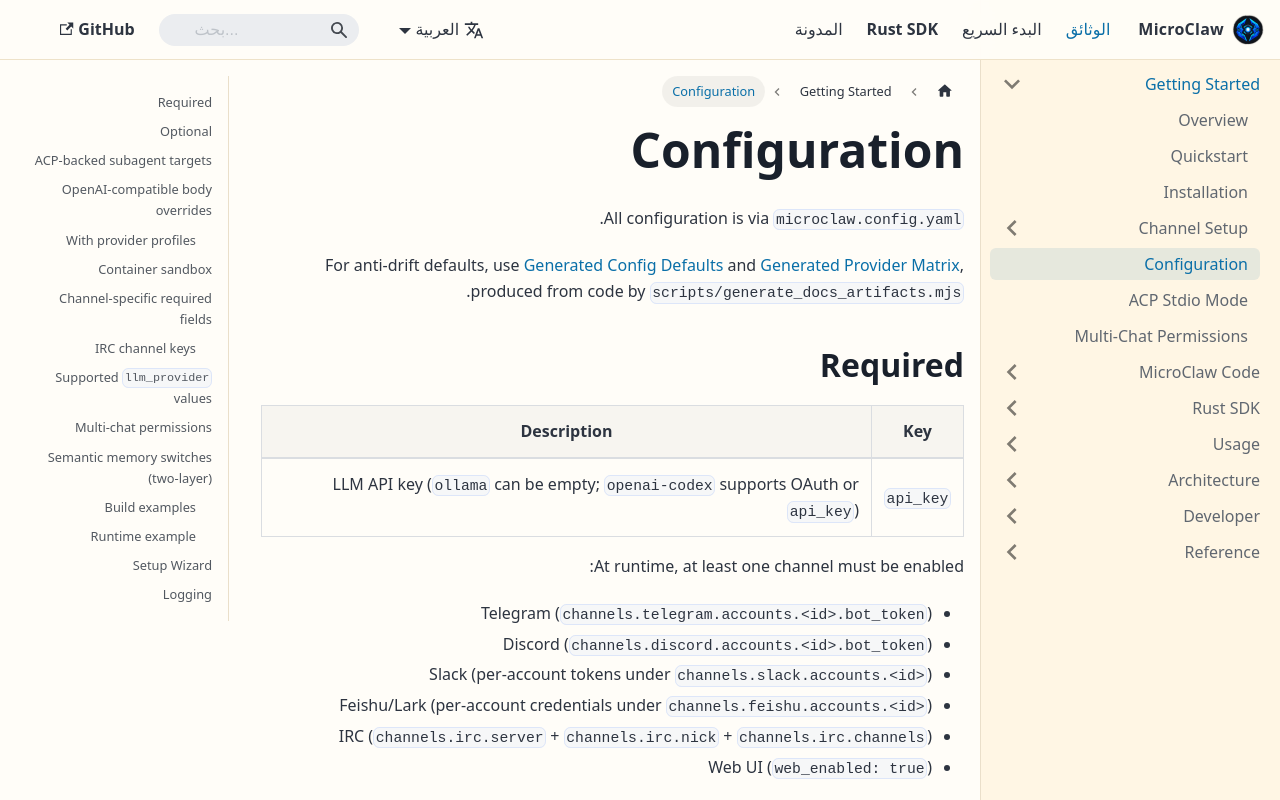

repository: microclaw/microclaw.github.io · page: ar/docs/configuration.html · generator: docusaurus

---
id: configuration
title: Configuration
sidebar_position: 4
---

All configuration is via `microclaw.config.yaml`.

For anti-drift defaults, use [Generated Config Defaults](./generated-config-defaults) and [Generated Provider Matrix](./generated-provider-matrix), produced from code by `scripts/generate_docs_artifacts.mjs`.

## Required

| Key | Description |
|---|---|
| `api_key` | LLM API key (`ollama` can be empty; `openai-codex` supports OAuth or `api_key`) |

At runtime, at least one channel must be enabled:
- Telegram (`channels.telegram.accounts.<id>.bot_token`)
- Discord (`channels.discord.accounts.<id>.bot_token`)
- Slack (per-account tokens under `channels.slack.accounts.<id>`)
- Feishu/Lark (per-account credentials under `channels.feishu.accounts.<id>`)
- IRC (`channels.irc.server` + `channels.irc.nick` + `channels.irc.channels`)
- Web UI (`web_enabled: true`)

## Optional

| Key | Default | Description |
|---|---|---|
| `channels.telegram.default_account` | unset | Default Telegram account ID in multi-account mode. If unset, uses `default` when present, otherwise first account key (sorted) |
| `channels.telegram.provider_preset` | unset | Optional Telegram channel-level provider profile override |
| `channels.telegram.accounts.<id>.bot_token` | unset | Telegram bot token for a specific account (recommended multi-account mode) |
| `channels.telegram.accounts.<id>.bot_username` | unset | Telegram username for a specific account (without `@`) |
| `channels.telegram.accounts.<id>.provider_preset` | unset | Optional per-bot provider profile override for this Telegram account |
| `channels.telegram.accounts.<id>.model` | unset | Optional per-bot model override for this Telegram account |
| `channels.telegram.accounts.<id>.soul_path` | unset | Optional per-bot SOUL file path for this Telegram account |
| `channels.telegram.topic_routing.enabled` | `false` | If true, Telegram forum topics are routed as separate chats via `external_chat_id=<chat_id>:<thread_id>` |
| `channels.telegram.accounts.<id>.topic_routing.enabled` | inherit channel-level | Optional per-account override for Telegram topic routing |
| `channels.telegram.accounts.<id>.allowed_groups` | `[]` | Optional Telegram group allowlist scoped to that account |
| `channels.telegram.allowed_user_ids` | `[]` | Optional Telegram private-chat sender allowlist at channel scope |
| `channels.telegram.accounts.<id>.allowed_user_ids` | `[]` | Optional Telegram private-chat sender allowlist scoped to that account (merged with channel scope) |
| `channels.discord.default_account` | unset | Default Discord account ID in multi-account mode. If unset, uses `default` when present, otherwise first account key (sorted) |
| `channels.discord.provider_preset` | unset | Optional Discord channel-level provider profile override |
| `channels.discord.accounts.<id>.bot_token` | unset | Discord bot token for a specific account |
| `channels.discord.accounts.<id>.allowed_channels` | `[]` | Optional Discord channel allowlist scoped to that account |
| `channels.discord.accounts.<id>.no_mention` | `false` | If true, that Discord account replies in guild channels without mention |
| `channels.discord.accounts.<id>.provider_preset` | unset | Optional per-bot provider profile override for this Discord account |
| `channels.discord.accounts.<id>.model` | unset | Optional per-bot model override for this Discord account |
| `channels.discord.accounts.<id>.soul_path` | unset | Optional per-bot SOUL file path for this Discord account |
| `allow_group_slash_without_mention` | `false` | If true, group/server/channel slash commands can run without @mention (default remains mention-gated in groups/channels) |
| `channels.slack.default_account` | unset | Default Slack account ID in multi-account mode |
| `channels.slack.accounts.<id>.bot_token` | unset | Slack bot token for a specific account |
| `channels.slack.accounts.<id>.app_token` | unset | Slack app token (Socket Mode) for a specific account |
| `channels.slack.accounts.<id>.allowed_channels` | `[]` | Optional Slack channel allowlist scoped to that account |
| `channels.slack.accounts.<id>.model` | unset | Optional per-bot model override for this Slack account |
| `channels.slack.accounts.<id>.soul_path` | unset | Optional per-bot SOUL file path for this Slack account |
| `channels.feishu.default_account` | unset | Default Feishu/Lark account ID in multi-account mode |
| `channels.feishu.accounts.<id>.app_id` | unset | Feishu/Lark app ID for a specific account |
| `channels.feishu.accounts.<id>.app_secret` | unset | Feishu/Lark app secret for a specific account |
| `channels.feishu.accounts.<id>.domain` | `feishu` | Domain for that account (`feishu`, `lark`, or custom URL) |
| `channels.feishu.accounts.<id>.allowed_chats` | `[]` | Optional Feishu chat allowlist scoped to that account |
| `channels.feishu.accounts.<id>.provider_preset` | unset | Optional per-bot provider profile override for this Feishu/Lark account |
| `channels.feishu.accounts.<id>.model` | unset | Optional per-bot model override for this Feishu/Lark account |
| `channels.feishu.accounts.<id>.soul_path` | unset | Optional per-bot SOUL file path for this Feishu/Lark account |
| `channels.feishu.accounts.<id>.topic_mode` | `false` | Optional per-bot threaded reply mode; only supported for account domain `feishu` or `lark` |
| `bot_username` | `""` | Global default bot username (used by all channels unless overridden) |
| `web_enabled` | `true` | Enable local Web UI channel |
| `llm_provider` | `anthropic` | Global main LLM provider profile. Built-ins include `anthropic`, `openai`, `google`, `aliyun-bailian`, `nvidia`, `openrouter`, `ollama`, and `custom` |
| `model` | provider-specific | Model name |
| `provider_presets.<id>` | `{}` | Optional reusable provider profiles for channel/bot overrides. Each profile can define `provider`, `api_key`, `llm_base_url`, `llm_user_agent`, `default_model`, and `show_thinking` |
| `show_thinking` | `false` | Show model reasoning/thinking text in channel output when the selected provider/profile supports it |
| `llm_base_url` | provider preset default | Optional custom base URL |
| `openai_compat_body_overrides` | `{}` | Global request-body overrides for OpenAI-compatible providers (`openai`, `openrouter`, `deepseek`, `ollama`, etc.) |
| `openai_compat_body_overrides_by_provider` | `{}` | Provider-specific OpenAI-compatible request-body overrides (keyed by provider name, case-insensitive) |
| `openai_compat_body_overrides_by_model` | `{}` | Model-specific OpenAI-compatible request-body overrides (keyed by exact model name) |
| `data_dir` | `~/.microclaw` | Data root (`runtime` data in `data_dir/runtime`, skills in `data_dir/skills`) |
| `working_dir` | `~/.microclaw/working_dir` | Default working directory for `bash/read_file/write_file/edit_file/glob/grep`; relative paths resolve from here |
| `override_timezone` | unset | Optional IANA timezone override (for example `Asia/Shanghai`). Default behavior uses detected system timezone; override is applied only when this field is set. |
| `working_dir_isolation` | `chat` | Working directory isolation mode for `bash/read_file/write_file/edit_file/glob/grep`: `shared` uses `working_dir/shared`, `chat` isolates each chat under `working_dir/chat/<channel>/<chat_id>` |
| `high_risk_tool_user_confirmation_required` | `true` | Require explicit user confirmation before high-risk tool execution (for example `bash`) |
| `sandbox.mode` | `off` | Bash execution mode: `off` runs on host; `all` routes bash tool calls to sandbox containers |
| `sandbox.backend` | `auto` | Sandbox backend (`auto`/`docker`/`podman`) |
| `sandbox.image` | `ubuntu:25.10` | Base image used for sandbox containers |
| `sandbox.container_prefix` | `microclaw-sandbox` | Prefix for sandbox container names |
| `sandbox.security_profile` | `hardened` | Sandbox privilege profile: `hardened` (`--cap-drop ALL --security-opt no-new-privileges`), `standard` (default container caps), `privileged` (`--privileged`) |
| `sandbox.cap_add` | `[]` | Optional extra Linux capabilities added with `--cap-add` (applies to `hardened` and `standard`) |
| `sandbox.no_network` | `true` | If true, sandbox containers run with `--network=none` |
| `sandbox.require_runtime` | `true` | If true and configured container runtime is unavailable while `sandbox.mode=all`, command fails fast instead of host fallback |
| `sandbox.mount_allowlist_path` | unset | Optional external mount allowlist file (one allowed root path per line) |
| `max_tokens` | `8192` | Max tokens per LLM response |
| `max_tool_iterations` | `100` | Max tool-use loop iterations per message |
| `max_document_size_mb` | `100` | Maximum allowed inbound Telegram document size (files above limit are rejected with a hint message) |
| `max_history_messages` | `50` | Number of recent messages sent as context |
| `control_chat_ids` | `[]` | Chat IDs allowed to perform cross-chat tool actions |
| `plugins.enabled` | `false` | Enable plugin manifest loading and plugin command/tool/context runtime |
| `plugins.dir` | `<data_dir>/plugins` | Optional plugin manifest directory override |
| `max_session_messages` | `40` | Message threshold that triggers context compaction |
| `compact_keep_recent` | `20` | Number of recent messages kept verbatim during compaction |
| `anthropic_prompt_cache_enabled` | `true` | Add up to 4 `cache_control` breakpoints (system + last 3 messages) to every Anthropic request so multi-turn chats hit the prompt cache. Anthropic-only; OpenAI-compat path is untouched. |
| `anthropic_prompt_cache_ttl` | `"5m"` | Cache TTL marker for the breakpoints. `"5m"` (default) or `"1h"`; `"1h"` requires extended-cache opt-in on the API key. |
| `checkpoints_enabled` | `false` | Snapshot the chat's working directory into a shadow git repo under `<data_dir>/checkpoints/<hash>/` at the start of every agent turn. Required for `/rewind`. Needs `git` on PATH. |
| `reflector_enabled` | `true` | Enable the background memory reflector (see [Memory System](./memory)) |
| `reflector_interval_mins` | `15` | How often the reflector runs (minutes) |
| `memory_token_budget` | `1500` | Estimated token budget for layered structured-memory injection (L0+L1+L2) |
| `memory_l0_identity_pct` | `20` | Percentage of `memory_token_budget` reserved for L0 identity (`PROFILE`) memories |
| `memory_l1_essential_pct` | `30` | Percentage of `memory_token_budget` reserved for L1 essential high-confidence memories |
| `memory_max_entries_per_chat` | `200` | Max active structured memories per chat (`0` = unlimited) |
| `memory_max_global_entries` | `500` | Max active global structured memories (`0` = unlimited) |
| `kg_max_triples_per_chat` | `1000` | Max active knowledge-graph triples per chat (`0` = unlimited) |
| `skill_review_min_tool_calls` | `0` | Enables post-reflector autonomous skill review when tool-call count threshold is met (`0` disables) |
| `subagents.max_concurrent` | `4` | Maximum number of active sub-agent runs across the runtime |
| `subagents.max_active_per_chat` | `5` | Maximum number of active sub-agent runs allowed per chat |
| `subagents.run_timeout_secs` | `900` | Timeout for one sub-agent run |
| `subagents.max_spawn_depth` | `1` | Maximum recursive sub-agent depth |
| `subagents.max_children_per_run` | `5` | Maximum child runs created from one parent run |
| `subagents.announce_relay_interval_secs` | `15` | Polling interval for retrying pending completion notices back to parent chats |
| `subagents.max_tokens_per_run` | `400000` | Per-run token budget ceiling used by `sessions_spawn` and `subagents_orchestrate` |
| `subagents.orchestrate_max_workers` | `5` | Worker cap for `subagents_orchestrate` fan-out |
| `subagents.announce_to_chat` | `true` | Post sub-agent completion notices back into the parent chat |
| `subagents.thread_bound_routing_enabled` | `true` | Route thread replies to the currently focused sub-agent when supported |
| `subagents.acp.enabled` | `false` | Enable ACP-backed external subagent execution for `sessions_spawn(runtime="acp")` |
| `subagents.acp.command` | unset | Inline default ACP worker command used when no named target is selected |
| `subagents.acp.args` | `[]` | Argument list for the inline default ACP worker command |
| `subagents.acp.env` | `{}` | Extra environment variables for the inline default ACP worker |
| `subagents.acp.auto_approve` | `true` | Whether the inline default ACP worker auto-approves ACP permission requests |
| `subagents.acp.default_target` | unset | Optional default named ACP worker target used by plain `runtime="acp"` |
| `subagents.acp.targets` | `{}` | Map of named ACP worker targets, each with `enabled`, `command`, `args`, `env`, and `auto_approve` |
| `embedding_provider` | unset | Runtime embedding provider (`openai` or `ollama`) for semantic memory; leave unset to disable |
| `embedding_api_key` | unset | API key for embedding provider (if required) |
| `embedding_base_url` | unset | Optional custom embedding API base URL |
| `embedding_model` | provider default | Embedding model name |
| `embedding_dim` | provider default | Embedding vector dimension used by sqlite-vec index |
| `channels.<name>.soul_path` | unset | Optional channel-level SOUL file path fallback |
| `soul_path` | unset | Path to a `SOUL.md` file that defines bot personality, voice, and values. If unset, checks `data_dir/SOUL.md` then `./SOUL.md` |

Path compatibility:
- If users already configured `data_dir` / `skills_dir` / `working_dir`, those values keep working unchanged.
- If not configured, defaults are `data_dir=~/.microclaw`, `skills_dir=<data_dir>/skills`, `working_dir=~/.microclaw/working_dir`.

## ACP-backed subagent targets

`subagents.acp` supports two patterns:

- inline default worker: configure `enabled`, `command`, and `args`
- named workers: configure `targets` and optionally `default_target`

Example:

```yaml
subagents:
  acp:
    enabled: true
    default_target: "reviewer"
    targets:
      reviewer:
        enabled: true
        command: codex
        args: ["--model", "gpt-5.4"]
      fast-fix:
        enabled: true
        command: codex
        args: ["--model", "gpt-5.3-codex"]
        auto_approve: false
```

Resolution order for `sessions_spawn(runtime="acp")`:

1. explicit `runtime_target`
2. `subagents.acp.default_target`
3. inline `subagents.acp.command`
4. the only enabled named target, if exactly one exists

If multiple named targets are enabled and no default is set, MicroClaw returns a configuration error and asks for `runtime_target`.

## OpenAI-compatible body overrides

Use these keys when a provider/model needs extra OpenAI-compatible request body parameters.

Merge order (later wins):
1. `openai_compat_body_overrides` (global)
2. `openai_compat_body_overrides_by_provider[llm_provider]`
3. `openai_compat_body_overrides_by_model[model]`

Set a value to `null` to remove that key from the outgoing JSON body.

```yaml
llm_provider: "deepseek"
model: "deepseek-chat"

openai_compat_body_overrides:
  temperature: 0.2
  max_tokens: 4096

openai_compat_body_overrides_by_provider:
  deepseek:
    top_p: null
    reasoning_effort: "high"

openai_compat_body_overrides_by_model:
  deepseek-chat:
    temperature: 0.0
```

Behavior details:
- provider keys are normalized to lowercase during config load
- model keys are trim-normalized and matched by exact model string
- runtime-controlled fields such as stream mode and tool payload can still be set by MicroClaw depending on request path

### With provider profiles

The global `llm_provider` + `api_key` + `model` act as the `main` profile.
If you need a channel or bot to use a different provider, key, base URL, or model, define a reusable `provider_presets.<id>` profile and point `channels.<name>.provider_preset` or `channels.<name>.accounts.<id>.provider_preset` at it.
`openai_compat_body_overrides_by_model` still matches against the effective model chosen by that profile.

For a single bot/account model override without changing the shared preset, set `channels.<name>.accounts.<id>.model`.
Slash commands follow the same scope: `/provider` and `/model` persist to the current bot/account fields, not to all bots sharing the same provider preset.

```yaml
llm_provider: "anthropic"
api_key: "sk-ant-..."
model: "claude-sonnet-4-5-20250929" # global main profile

provider_presets:
  ops-openrouter:
    provider: "openrouter"
    api_key: "sk-or-..."
    llm_base_url: "https://openrouter.ai/api/v1" # optional; defaults from provider matrix
    llm_user_agent: "microclaw-ops/1.0" # optional
    default_model: "openai/gpt-4o-mini"
    show_thinking: false
  deepseek-ops:
    provider: "deepseek"
    api_key: "sk-ds-..."
    default_model: "deepseek/deepseek-chat"

channels:
  telegram:
    provider_preset: "ops-openrouter"
    default_account: "main"
    accounts:
      main:
        enabled: true
        bot_token: "xxx"
      ops:
        enabled: true
        bot_token: "yyy"
        provider_preset: "deepseek-ops"
        model: "deepseek/deepseek-chat"

openai_compat_body_overrides:
  temperature: 0.2

openai_compat_body_overrides_by_model:
  "openai/gpt-4o-mini":
    temperature: 0.0
  "deepseek/deepseek-chat":
    top_p: null
    reasoning_effort: "high"
```

Notes:
- `llm_provider` + global `api_key` + `model` act as the `main` profile.
- `provider_presets` are the supported reusable LLM profile surface for channels/bots.
- `channels.<name>.accounts.<id>.model` is the bot/account-local model override surface.
- If two bots share the same model string, they share the same `by_model` override block.

## Container sandbox

To run `bash` tool calls in containers, set:

```yaml
sandbox:
  mode: "all"
  backend: "auto" # auto|docker|podman
  security_profile: "hardened" # hardened|standard|privileged
  # cap_add: ["SETUID", "SETGID", "CHOWN"]
  image: "ubuntu:25.10"
  container_prefix: "microclaw-sandbox"
  no_network: true
  require_runtime: true
```

Behavior:
- `sandbox.mode: "off"` (default): host execution.
- `sandbox.security_profile` defaults to `hardened`:
  - `hardened`: `--cap-drop ALL --security-opt no-new-privileges` (most restrictive)
  - `standard`: Docker default capabilities (useful when sandbox commands need `apt/chown/su`)
  - `privileged`: full container privilege (`--privileged`), debugging only
- `sandbox.cap_add` appends `--cap-add` entries for `hardened` and `standard`.
- Runtime backend selection:
  - `backend: "auto"`: Docker only (backward-compatible default behavior)
  - `backend: "docker"`: Docker only
  - `backend: "podman"`: Podman only
- `sandbox.mode: "all"` + configured runtime unavailable:
  - `require_runtime: false`: fallback to host with warning.
  - `require_runtime: true`: fail fast.

Quick opt-in:

```sh
microclaw setup --enable-sandbox
microclaw doctor sandbox
```

Optional hardening files:
- mount allowlist: `~/.microclaw/sandbox-mount-allowlist.txt`
- file path allowlist: `~/.microclaw/sandbox-path-allowlist.txt`

Each file supports one absolute path per line (`#` comments allowed).

## Channel-specific required fields

`channels.<name>.bot_username` is optional for all channels.  
If set, it overrides global `bot_username` for that channel.

- Telegram enabled:
  - At least one enabled `channels.telegram.accounts.<id>.bot_token`
- Discord enabled:
  - At least one enabled `channels.discord.accounts.<id>.bot_token`
- Slack enabled:
  - At least one enabled `channels.slack.accounts.<id>` with both `bot_token` and `app_token`
- Feishu/Lark enabled:
  - At least one enabled account with `channels.feishu.accounts.<id>.app_id` and `channels.feishu.accounts.<id>.app_secret`
- IRC enabled: `channels.irc.server`, `channels.irc.nick`, and `channels.irc.channels` are required. Optional: `port`, `password`, `mention_required`, `tls`, `tls_server_name`, `tls_danger_accept_invalid_certs`.
- Web-only mode is valid: keep `web_enabled: true` (default) and leave other channel tokens empty.

### IRC channel keys

| Key | Default | Description |
|---|---|---|
| `channels.irc.server` | unset | IRC server host or IP |
| `channels.irc.port` | `"6667"` | IRC port |
| `channels.irc.nick` | unset | IRC bot nick |
| `channels.irc.username` | unset | IRC username (defaults to nick when empty) |
| `channels.irc.real_name` | `"MicroClaw"` | IRC real name sent in USER command |
| `channels.irc.channels` | unset | Comma-separated channel list (for example `#general,#ops`) |
| `channels.irc.password` | unset | Optional IRC server password |
| `channels.irc.model` | unset | Optional model override for IRC bot |
| `channels.irc.mention_required` | `"true"` | Whether channel messages require mention to trigger reply |
| `channels.irc.tls` | `"false"` | Enable IRC TLS connection |
| `channels.irc.tls_server_name` | unset | Optional TLS SNI/server name override |
| `channels.irc.tls_danger_accept_invalid_certs` | `"false"` | Accept invalid TLS certs (testing only) |

## Supported `llm_provider` values

`openai`, `openai-codex`, `openrouter`, `anthropic`, `ollama`, `google`, `alibaba`, `aliyun-bailian`, `nvidia`, `qwen-code`, `deepseek`, `moonshot`, `mistral`, `azure`, `bedrock`, `zhipu`, `minimax`, `cohere`, `tencent`, `xai`, `huggingface`, `together`, `custom`.

`ollama` is supported as a local OpenAI-compatible provider. Recommended defaults:
- `llm_base_url`: `http://127.0.0.1:11434/v1`
- `api_key`: optional
- `model`: one of your local pulled models (for example `llama3.2`)

`aliyun-bailian` is an OpenAI-compatible preset with recommended defaults:
- `llm_base_url`: `https://coding.dashscope.aliyuncs.com/v1`
- `model`: `qwen3.5-plus`

`nvidia` is an OpenAI-compatible preset with recommended defaults:
- `llm_base_url`: `https://integrate.api.nvidia.com/v1`
- `model`: `meta/llama-3.3-70b-instruct`
- browse models: `https://build.nvidia.com/models`

`openai-codex` supports two auth modes:
- run `codex login` before `microclaw start`
- OAuth token source: `~/.codex/auth.json` (or `$CODEX_HOME/auth.json`)
- or configure `api_key` for your OpenAI-compatible proxy endpoint

## Multi-chat permissions

`control_chat_ids` defines which chats can perform cross-chat tool actions.

- non-control chats: only their own `chat_id`
- control chats: can operate across chats
- global memory writes require control-chat privileges

See [Multi-Chat Permissions](./permissions) for setup and verification steps.

## Semantic memory switches (two-layer)

Semantic memory is intentionally guarded by two independent switches:

1. **Compile-time switch (default off):** build with `--features sqlite-vec`
2. **Runtime switch (default off):** set `embedding_provider` in config

If either switch is off, MicroClaw degrades gracefully to keyword retrieval + Jaccard dedup.

### Build examples

Default build (all channels except Matrix, MCP included, no sqlite-vec):

```sh
cargo build --release
```

Full build (adds Matrix channel):

```sh
cargo build --release --features full
```

Enable sqlite-vec explicitly:

```sh
cargo build --release --features sqlite-vec
```

Combine features as needed:

```sh
cargo build --release --features "full,sqlite-vec"
```

### Runtime example

```yaml
memory_token_budget: 1500

# optional semantic memory runtime config (requires --features sqlite-vec build)
embedding_provider: "openai"      # openai | ollama
embedding_api_key: "sk-..."
# embedding_base_url: "http://127.0.0.1:11434/v1"
embedding_model: "text-embedding-3-small"
# embedding_dim: 1536
```

## Setup Wizard

Run the recommended interactive Q&A flow:

```sh
microclaw setup
```

Features:
- interactive terminal UI
- provider/model list pickers (visible choices, not blind cycling)
- local + online validation
- safe `microclaw.config.yaml` write with backup in `microclaw.config.backups/` (latest 50 kept)
- supports multi-account JSON editing (`channels.<name>.accounts`) for Telegram/Discord/dynamic channels
- supports per-bot `soul_path` picker (Telegram + dynamic channels): choose from discovered `souls/*.md` or manual filename/path input
- Web Settings panel supports the same per-bot `soul_path` picker and account editing path

Preset providers:
- `openai`
- `openrouter`
- `anthropic`
- `ollama`
- `google`
- `alibaba`
- `deepseek`
- `moonshot`
- `mistral`
- `azure`
- `bedrock`
- `zhipu`
- `minimax`
- `cohere`
- `tencent`
- `xai`
- `huggingface`
- `together`
- `custom`

## Logging

Enable debug logging with:

```sh
RUST_LOG=debug microclaw start
```

Limit to MicroClaw logs:

```sh
RUST_LOG=microclaw=debug microclaw start
```
